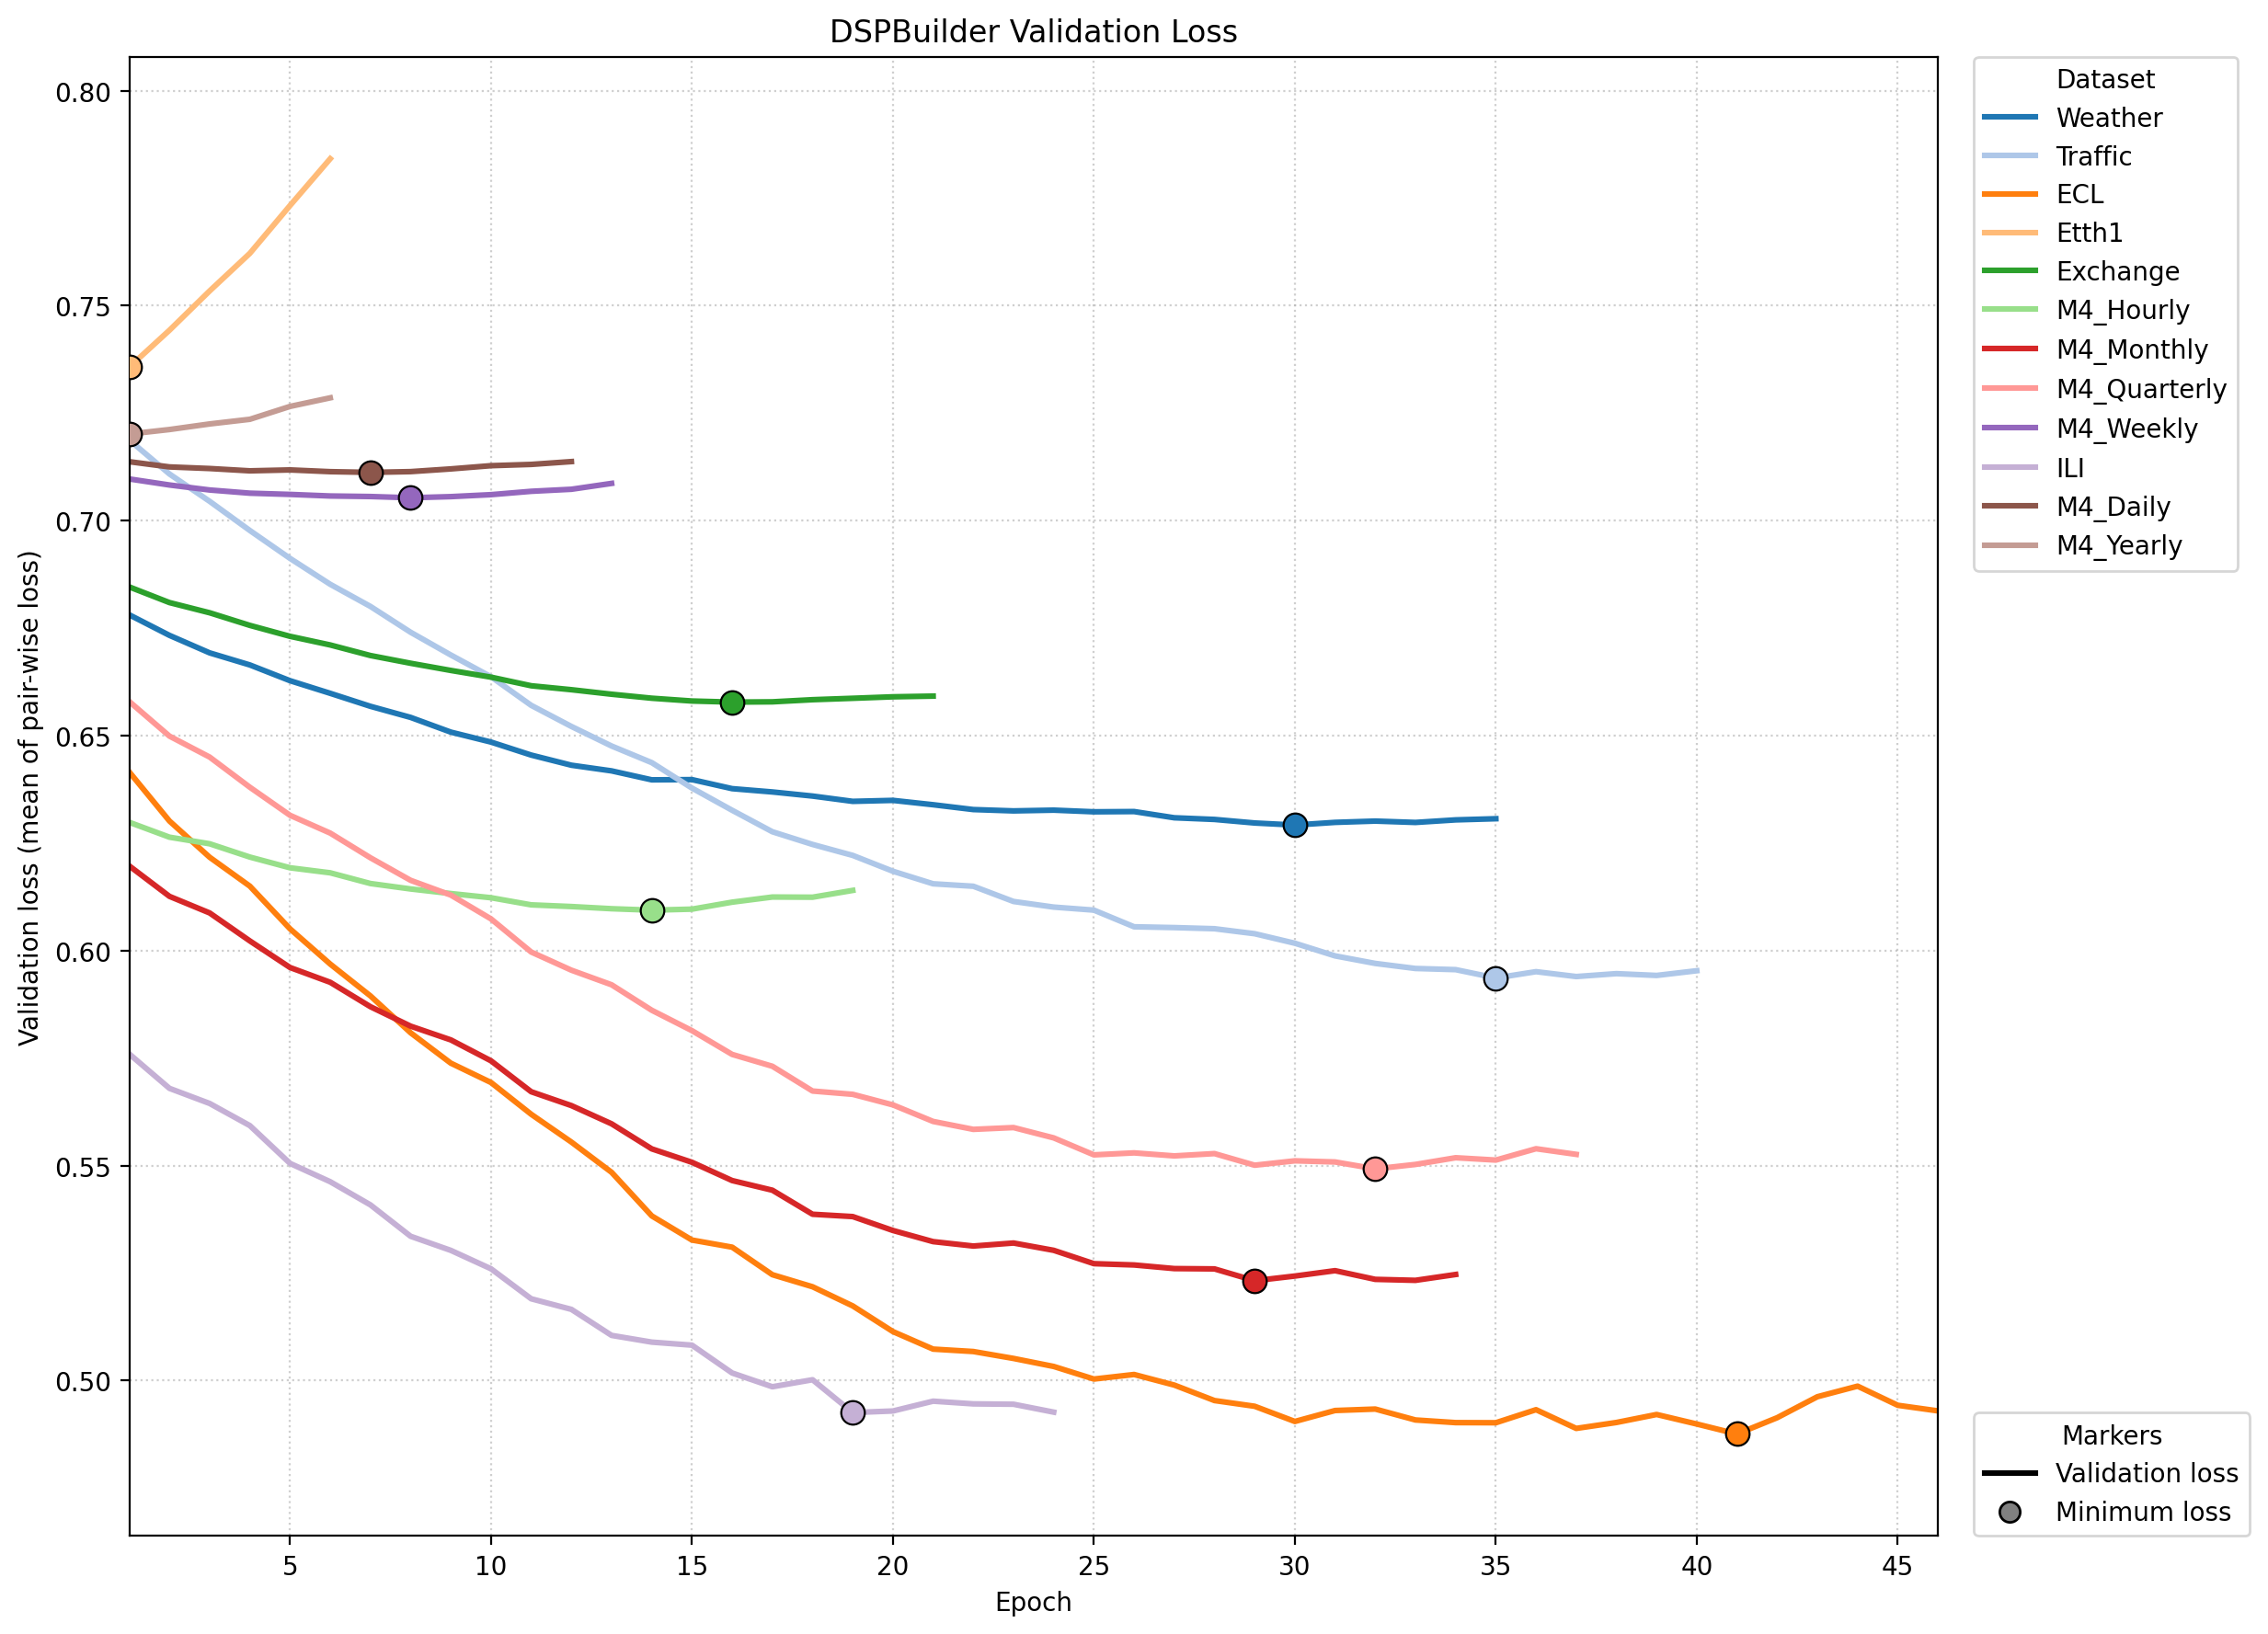

The table this chart was drawn from, first rows:
dataset, validation_dir, run_dir, epoch, val_loss, early_stopping_counter, valid_log_path
Weather, 01_val_Weather, dspbuilder_meta_20260415_201611, 1, 0.6781, 0, /data/Time-Series-Library/meta_checkpoin…
Weather, 01_val_Weather, dspbuilder_meta_20260415_201611, 2, 0.6733, 0, /data/Time-Series-Library/meta_checkpoin…
Weather, 01_val_Weather, dspbuilder_meta_20260415_201611, 3, 0.6693, 0, /data/Time-Series-Library/meta_checkpoin…
Weather, 01_val_Weather, dspbuilder_meta_20260415_201611, 4, 0.6664, 0, /data/Time-Series-Library/meta_checkpoin…
Weather, 01_val_Weather, dspbuilder_meta_20260415_201611, 5, 0.6628, 0, /data/Time-Series-Library/meta_checkpoin…
Weather, 01_val_Weather, dspbuilder_meta_20260415_201611, 6, 0.6598, 0, /data/Time-Series-Library/meta_checkpoin…
Weather, 01_val_Weather, dspbuilder_meta_20260415_201611, 7, 0.6568, 0, /data/Time-Series-Library/meta_checkpoin…
Weather, 01_val_Weather, dspbuilder_meta_20260415_201611, 8, 0.6542, 0, /data/Time-Series-Library/meta_checkpoin…
Weather, 01_val_Weather, dspbuilder_meta_20260415_201611, 9, 0.6508, 0, /data/Time-Series-Library/meta_checkpoin…
Weather, 01_val_Weather, dspbuilder_meta_20260415_201611, 10, 0.6485, 0, /data/Time-Series-Library/meta_checkpoin…
Weather, 01_val_Weather, dspbuilder_meta_20260415_201611, 11, 0.6455, 0, /data/Time-Series-Library/meta_checkpoin…
Weather, 01_val_Weather, dspbuilder_meta_20260415_201611, 12, 0.6431, 0, /data/Time-Series-Library/meta_checkpoin…
Weather, 01_val_Weather, dspbuilder_meta_20260415_201611, 13, 0.6418, 0, /data/Time-Series-Library/meta_checkpoin…
Weather, 01_val_Weather, dspbuilder_meta_20260415_201611, 14, 0.6397, 0, /data/Time-Series-Library/meta_checkpoin…
Weather, 01_val_Weather, dspbuilder_meta_20260415_201611, 15, 0.6398, 1, /data/Time-Series-Library/meta_checkpoin…
Weather, 01_val_Weather, dspbuilder_meta_20260415_201611, 16, 0.6377, 0, /data/Time-Series-Library/meta_checkpoin…
Weather, 01_val_Weather, dspbuilder_meta_20260415_201611, 17, 0.6369, 0, /data/Time-Series-Library/meta_checkpoin…
Weather, 01_val_Weather, dspbuilder_meta_20260415_201611, 18, 0.636, 0, /data/Time-Series-Library/meta_checkpoin…
Weather, 01_val_Weather, dspbuilder_meta_20260415_201611, 19, 0.6347, 0, /data/Time-Series-Library/meta_checkpoin…
Weather, 01_val_Weather, dspbuilder_meta_20260415_201611, 20, 0.6349, 1, /data/Time-Series-Library/meta_checkpoin…
Weather, 01_val_Weather, dspbuilder_meta_20260415_201611, 21, 0.6339, 0, /data/Time-Series-Library/meta_checkpoin…
Weather, 01_val_Weather, dspbuilder_meta_20260415_201611, 22, 0.6328, 0, /data/Time-Series-Library/meta_checkpoin…
Weather, 01_val_Weather, dspbuilder_meta_20260415_201611, 23, 0.6325, 0, /data/Time-Series-Library/meta_checkpoin…
Weather, 01_val_Weather, dspbuilder_meta_20260415_201611, 24, 0.6327, 1, /data/Time-Series-Library/meta_checkpoin…
Weather, 01_val_Weather, dspbuilder_meta_20260415_201611, 25, 0.6323, 0, /data/Time-Series-Library/meta_checkpoin…
Weather, 01_val_Weather, dspbuilder_meta_20260415_201611, 26, 0.6323, 1, /data/Time-Series-Library/meta_checkpoin…
Weather, 01_val_Weather, dspbuilder_meta_20260415_201611, 27, 0.6309, 0, /data/Time-Series-Library/meta_checkpoin…
Weather, 01_val_Weather, dspbuilder_meta_20260415_201611, 28, 0.6305, 0, /data/Time-Series-Library/meta_checkpoin…
Weather, 01_val_Weather, dspbuilder_meta_20260415_201611, 29, 0.6297, 0, /data/Time-Series-Library/meta_checkpoin…
Weather, 01_val_Weather, dspbuilder_meta_20260415_201611, 30, 0.6292, 0, /data/Time-Series-Library/meta_checkpoin…
Weather, 01_val_Weather, dspbuilder_meta_20260415_201611, 31, 0.6298, 1, /data/Time-Series-Library/meta_checkpoin…
Weather, 01_val_Weather, dspbuilder_meta_20260415_201611, 32, 0.6301, 2, /data/Time-Series-Library/meta_checkpoin…
Weather, 01_val_Weather, dspbuilder_meta_20260415_201611, 33, 0.6298, 3, /data/Time-Series-Library/meta_checkpoin…
Weather, 01_val_Weather, dspbuilder_meta_20260415_201611, 34, 0.6304, 4, /data/Time-Series-Library/meta_checkpoin…
Weather, 01_val_Weather, dspbuilder_meta_20260415_201611, 35, 0.6307, 5, /data/Time-Series-Library/meta_checkpoin…
Traffic, 02_val_Traffic, dspbuilder_meta_20260415_201652, 1, 0.7188, 0, /data/Time-Series-Library/meta_checkpoin…
Traffic, 02_val_Traffic, dspbuilder_meta_20260415_201652, 2, 0.7109, 0, /data/Time-Series-Library/meta_checkpoin…
Traffic, 02_val_Traffic, dspbuilder_meta_20260415_201652, 3, 0.7045, 0, /data/Time-Series-Library/meta_checkpoin…
Traffic, 02_val_Traffic, dspbuilder_meta_20260415_201652, 4, 0.6977, 0, /data/Time-Series-Library/meta_checkpoin…
Traffic, 02_val_Traffic, dspbuilder_meta_20260415_201652, 5, 0.6912, 0, /data/Time-Series-Library/meta_checkpoin…
Traffic, 02_val_Traffic, dspbuilder_meta_20260415_201652, 6, 0.6852, 0, /data/Time-Series-Library/meta_checkpoin…
Traffic, 02_val_Traffic, dspbuilder_meta_20260415_201652, 7, 0.6801, 0, /data/Time-Series-Library/meta_checkpoin…
Traffic, 02_val_Traffic, dspbuilder_meta_20260415_201652, 8, 0.6741, 0, /data/Time-Series-Library/meta_checkpoin…
Traffic, 02_val_Traffic, dspbuilder_meta_20260415_201652, 9, 0.6688, 0, /data/Time-Series-Library/meta_checkpoin…
Traffic, 02_val_Traffic, dspbuilder_meta_20260415_201652, 10, 0.6637, 0, /data/Time-Series-Library/meta_checkpoin…
Traffic, 02_val_Traffic, dspbuilder_meta_20260415_201652, 11, 0.657, 0, /data/Time-Series-Library/meta_checkpoin…
Traffic, 02_val_Traffic, dspbuilder_meta_20260415_201652, 12, 0.6521, 0, /data/Time-Series-Library/meta_checkpoin…
Traffic, 02_val_Traffic, dspbuilder_meta_20260415_201652, 13, 0.6476, 0, /data/Time-Series-Library/meta_checkpoin…
Traffic, 02_val_Traffic, dspbuilder_meta_20260415_201652, 14, 0.6437, 0, /data/Time-Series-Library/meta_checkpoin…
Traffic, 02_val_Traffic, dspbuilder_meta_20260415_201652, 15, 0.6378, 0, /data/Time-Series-Library/meta_checkpoin…
Traffic, 02_val_Traffic, dspbuilder_meta_20260415_201652, 16, 0.6326, 0, /data/Time-Series-Library/meta_checkpoin…
Traffic, 02_val_Traffic, dspbuilder_meta_20260415_201652, 17, 0.6277, 0, /data/Time-Series-Library/meta_checkpoin…
Traffic, 02_val_Traffic, dspbuilder_meta_20260415_201652, 18, 0.6247, 0, /data/Time-Series-Library/meta_checkpoin…
Traffic, 02_val_Traffic, dspbuilder_meta_20260415_201652, 19, 0.6221, 0, /data/Time-Series-Library/meta_checkpoin…
Traffic, 02_val_Traffic, dspbuilder_meta_20260415_201652, 20, 0.6185, 0, /data/Time-Series-Library/meta_checkpoin…
Traffic, 02_val_Traffic, dspbuilder_meta_20260415_201652, 21, 0.6155, 0, /data/Time-Series-Library/meta_checkpoin…
Traffic, 02_val_Traffic, dspbuilder_meta_20260415_201652, 22, 0.615, 0, /data/Time-Series-Library/meta_checkpoin…
Traffic, 02_val_Traffic, dspbuilder_meta_20260415_201652, 23, 0.6114, 0, /data/Time-Series-Library/meta_checkpoin…
Traffic, 02_val_Traffic, dspbuilder_meta_20260415_201652, 24, 0.6101, 0, /data/Time-Series-Library/meta_checkpoin…
Traffic, 02_val_Traffic, dspbuilder_meta_20260415_201652, 25, 0.6094, 0, /data/Time-Series-Library/meta_checkpoin…
... 233 more rows
